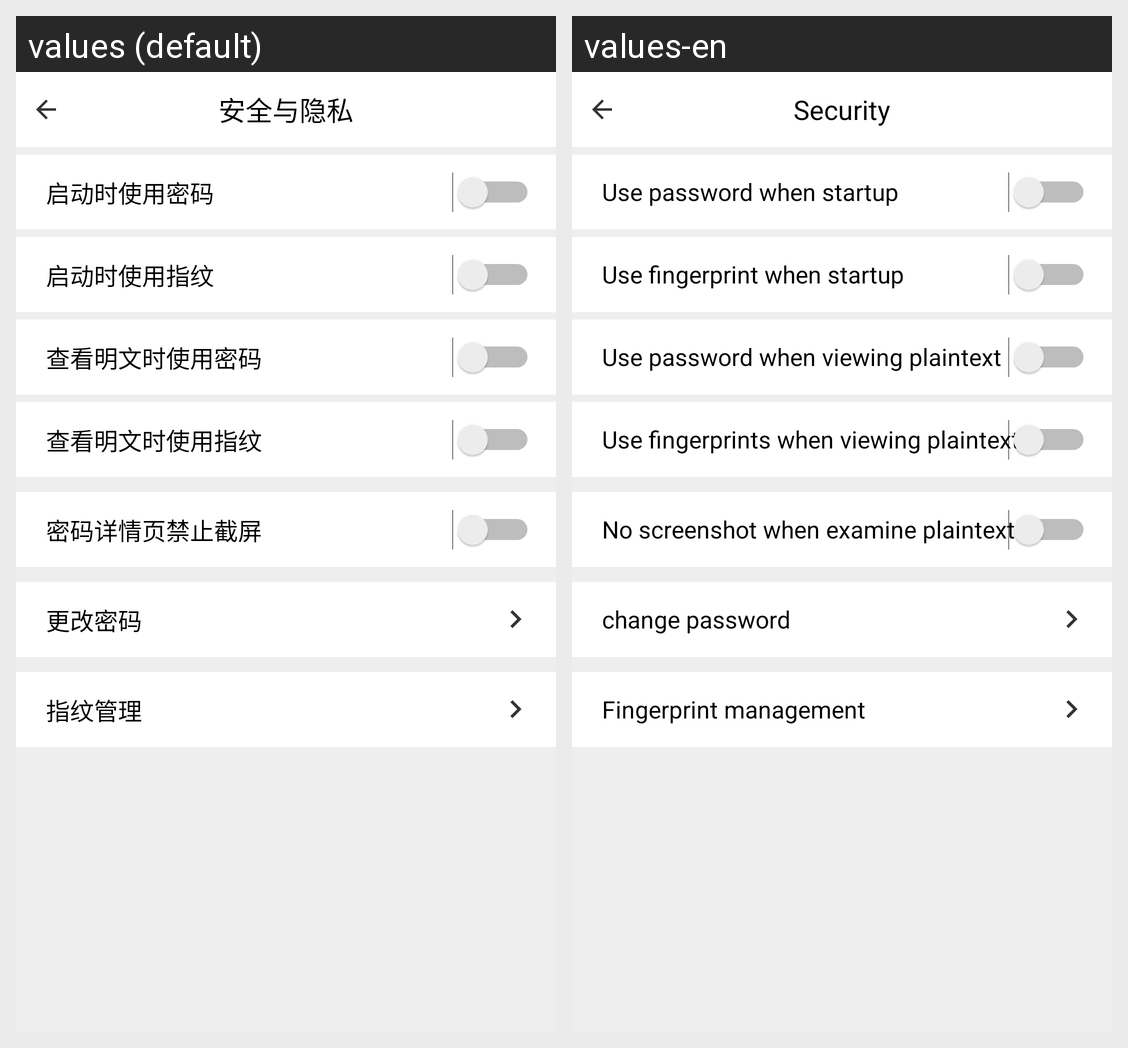

This grid shows one Android layout under two languages. Give, for every string resource on the screen, its name, the default text and each shown locale's text.
Android screen res/layout/activity_setting_security.xml rendered under 2 locales, left to right: values (default), values-en. Device: Nexus 5 (rendered at 1080×1920; each locale shown at half size, 540×960, under a caption strip naming it); theme AppTheme.
Strings drawn on this screen, with the default value and each locale's value (text and hints the layout hard-codes, and strings that could not be matched under every locale, appear in the picture but are not listed):

settingSecurityActivity_title
  values: 安全与隐私
  values-en: Security

settingSecurityActivity_op1
  values: 启动时使用密码
  values-en: Use password when startup

settingSecurityActivity_op2
  values: 启动时使用指纹
  values-en: Use fingerprint when startup

settingSecurityActivity_op3
  values: 查看明文时使用密码
  values-en: Use password when viewing plaintext

settingSecurityActivity_op4
  values: 查看明文时使用指纹
  values-en: Use fingerprints when viewing plaintext

settingSecurityActivity_op5
  values: 密码详情页禁止截屏
  values-en: No screenshot when examine plaintext

settingSecurityActivity_op6
  values: 更改密码
  values-en: change password

settingSecurityActivity_op7
  values: 指纹管理
  values-en: Fingerprint management
